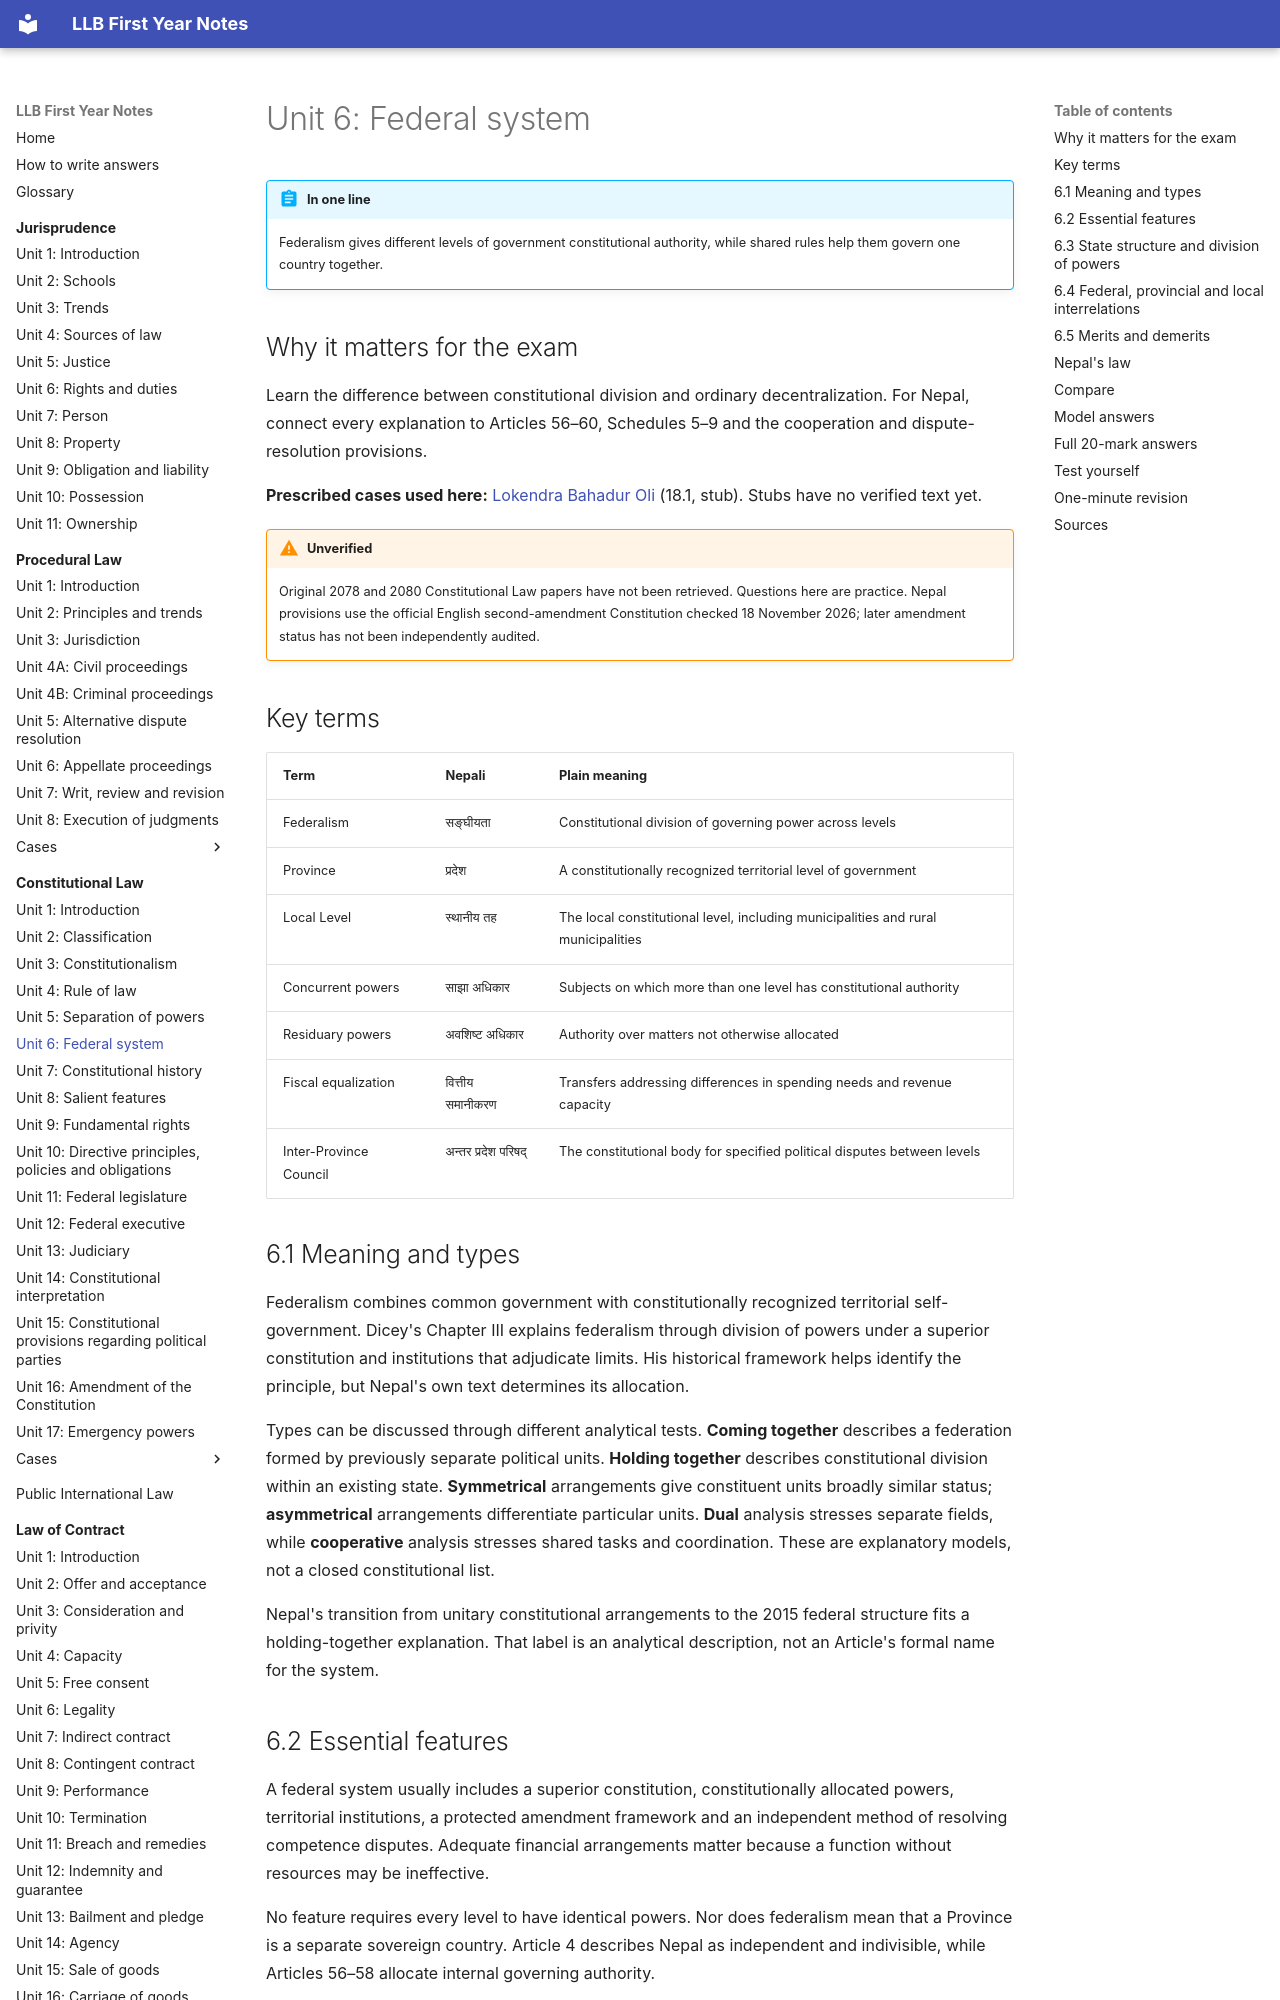

repository: amritghimire/llbnotes · page: constitutional-law/unit-06-federal-system/index.html · generator: mkdocs

# Unit 6: Federal system

!!! abstract "In one line"
    Federalism gives different levels of government constitutional authority, while shared rules help them govern one country together.

## Why it matters for the exam

Learn the difference between constitutional division and ordinary decentralization. For Nepal, connect every explanation to Articles 56–60, Schedules 5–9 and the cooperation and dispute-resolution provisions.

**Prescribed cases used here:** [Lokendra Bahadur Oli](cases/18-1-lokendra-bahadur-oli.md) (18.1, stub). Stubs have no verified text yet.

!!! warning "Unverified"
    Original 2078 and 2080 Constitutional Law papers have not been retrieved. Questions here are practice. Nepal provisions use the official English second-amendment Constitution checked 18 November 2026; later amendment status has not been independently audited.

## Key terms

| Term | Nepali | Plain meaning |
|---|---|---|
| Federalism | सङ्घीयता | Constitutional division of governing power across levels |
| Province | प्रदेश | A constitutionally recognized territorial level of government |
| Local Level | स्थानीय तह | The local constitutional level, including municipalities and rural municipalities |
| Concurrent powers | साझा अधिकार | Subjects on which more than one level has constitutional authority |
| Residuary powers | अवशिष्ट अधिकार | Authority over matters not otherwise allocated |
| Fiscal equalization | वित्तीय समानीकरण | Transfers addressing differences in spending needs and revenue capacity |
| Inter-Province Council | अन्तर प्रदेश परिषद् | The constitutional body for specified political disputes between levels |

## 6.1 Meaning and types

Federalism combines common government with constitutionally recognized territorial self-government. Dicey's Chapter III explains federalism through division of powers under a superior constitution and institutions that adjudicate limits. His historical framework helps identify the principle, but Nepal's own text determines its allocation.

Types can be discussed through different analytical tests. **Coming together** describes a federation formed by previously separate political units. **Holding together** describes constitutional division within an existing state. **Symmetrical** arrangements give constituent units broadly similar status; **asymmetrical** arrangements differentiate particular units. **Dual** analysis stresses separate fields, while **cooperative** analysis stresses shared tasks and coordination. These are explanatory models, not a closed constitutional list.

Nepal's transition from unitary constitutional arrangements to the 2015 federal structure fits a holding-together explanation. That label is an analytical description, not an Article's formal name for the system.

## 6.2 Essential features

A federal system usually includes a superior constitution, constitutionally allocated powers, territorial institutions, a protected amendment framework and an independent method of resolving competence disputes. Adequate financial arrangements matter because a function without resources may be ineffective.

No feature requires every level to have identical powers. Nor does federalism mean that a Province is a separate sovereign country. Article 4 describes Nepal as independent and indivisible, while Articles 56–58 allocate internal governing authority.

## 6.3 State structure and division of powers

Article 56 establishes the Federation, Provinces and Local Level. Schedule 4 identifies seven Provinces in the checked text. Article 56(4) includes rural municipalities, municipalities and district assemblies within the Local Level. A district assembly is not a fourth federal level. Article 57 links governing powers to five lists.

| Schedule | Constitutional allocation | How to remember |
|---|---|---|
| 5 | Federation | Federal subjects |
| 6 | Province | Provincial subjects |
| 7 | Federation and Province | Two-level concurrent subjects |
| 8 | Local Level | Local subjects |
| 9 | Federation, Province and Local Level | Three-level concurrent subjects |

Article 58 gives residuary powers to the Federation. Article 57(6) addresses inconsistency with federal law for laws under clauses (3) and (5). Article 57(7) addresses local-law inconsistency with provincial law under clause (5). **Do not convert these concurrent-field rules into a claim that any federal Act can erase every provincial or local power.** First identify competence and the applicable list.

The lists can include related subjects at different scales. A sector name alone is not enough to determine authority. Read the entry, constitutional context and applicable laws.
